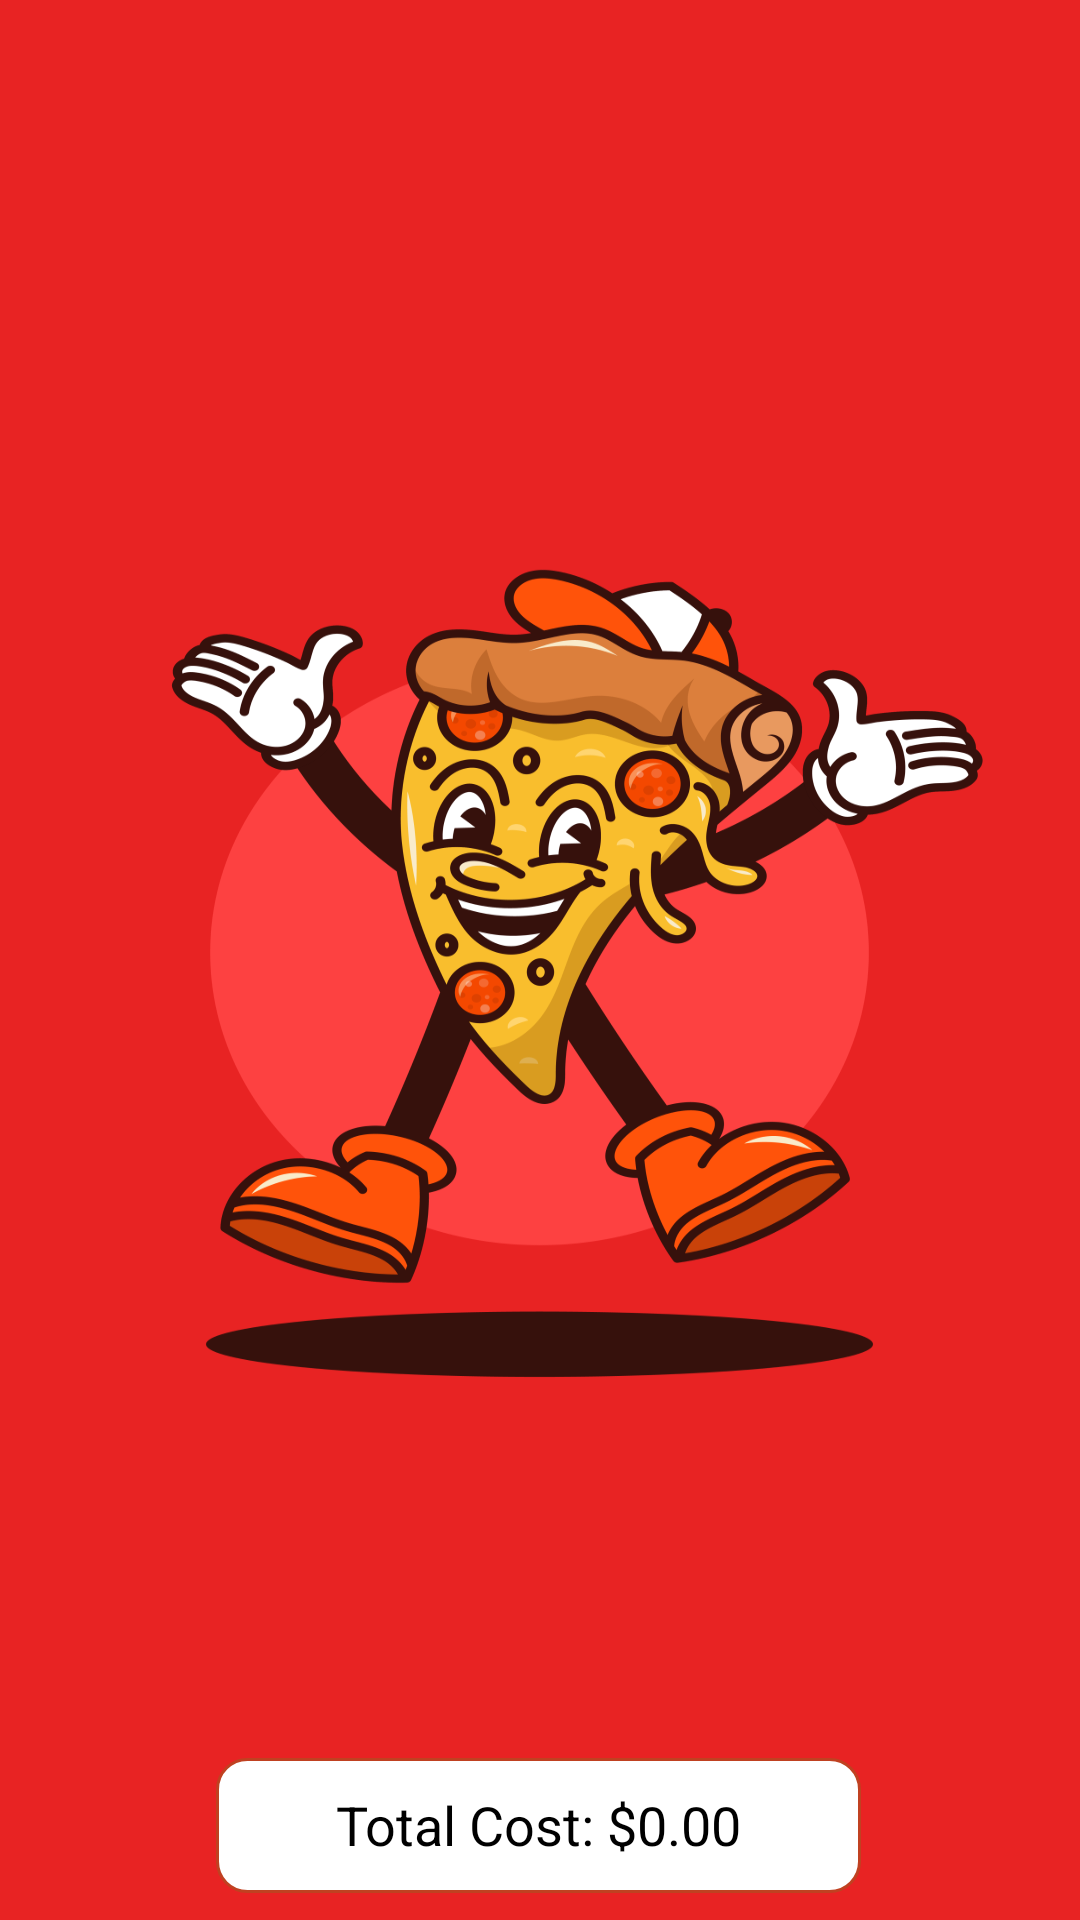

Produce the Android XML layout that renders to this screen, including the resource entries it uses.
<!-- AndroidManifest.xml: application theme Theme.FinalProject -->
<!-- res/layout/fragment_your_favorites.xml -->
<?xml version="1.0" encoding="utf-8"?>
<androidx.constraintlayout.widget.ConstraintLayout xmlns:android="http://schemas.android.com/apk/res/android"
    xmlns:app="http://schemas.android.com/apk/res-auto"
    xmlns:tools="http://schemas.android.com/tools"
    android:id="@+id/pizza_favorites"
    android:layout_width="match_parent"
    android:layout_height="wrap_content"
    android:background="@drawable/favorite_lest_pizza"




    tools:context=".your_favorites.Your_favoritesFragment">


    <androidx.recyclerview.widget.RecyclerView
        android:id="@+id/favoritesRecyclerView"
        android:layout_width="match_parent"
        android:layout_height="600dp"
        app:layout_constraintEnd_toEndOf="parent"
        app:layout_constraintStart_toStartOf="parent"
        app:layout_constraintTop_toTopOf="parent" />


    <TextView
        android:id="@+id/totalCostOfFavorites"
        android:layout_width="215dp"
        android:layout_height="45dp"
        android:layout_marginBottom="16dp"
        android:background="@drawable/edittext_background"
        android:gravity="center_horizontal"
        android:padding="10dp"
        android:text="Total Cost: $0.00"
        android:textColor="@color/black"
        android:textSize="18sp"
        app:layout_constraintBottom_toTopOf="@+id/orderButton"
        app:layout_constraintEnd_toEndOf="parent"
        app:layout_constraintHorizontal_bias="0.497"
        app:layout_constraintStart_toStartOf="parent"
        app:layout_constraintTop_toBottomOf="@+id/favoritesRecyclerView" />

    <Button
        android:id="@+id/orderButton"
        android:layout_width="0dp"
        android:layout_height="wrap_content"
        android:backgroundTint="#C04121"
        android:text="Order this Pizza"
        android:textColor="#FFFFFF"
        android:textStyle="bold"
        app:layout_constraintBottom_toBottomOf="parent"
        app:layout_constraintEnd_toEndOf="parent"
        app:layout_constraintStart_toStartOf="parent"
        app:layout_constraintTop_toBottomOf="@+id/totalCostOfFavorites" />

</androidx.constraintlayout.widget.ConstraintLayout>
<!-- resources referenced by this layout -->
<resources>
  <color name="black">#FF000000</color>
  <!-- drawable edittext_background (drawable) -->
  <?xml version="1.0" encoding="utf-8"?>
  <shape xmlns:android="http://schemas.android.com/apk/res/android"
      android:shape="rectangle">
      <solid android:color="#FFFFFF" />
      <corners android:radius="10dp" />
  
      <stroke android:width="1dp" android:color="#C04121" />
  </shape>
  <!-- drawable favorite_lest_pizza: png bitmap (drawable, 165552 bytes) -->
</resources>
